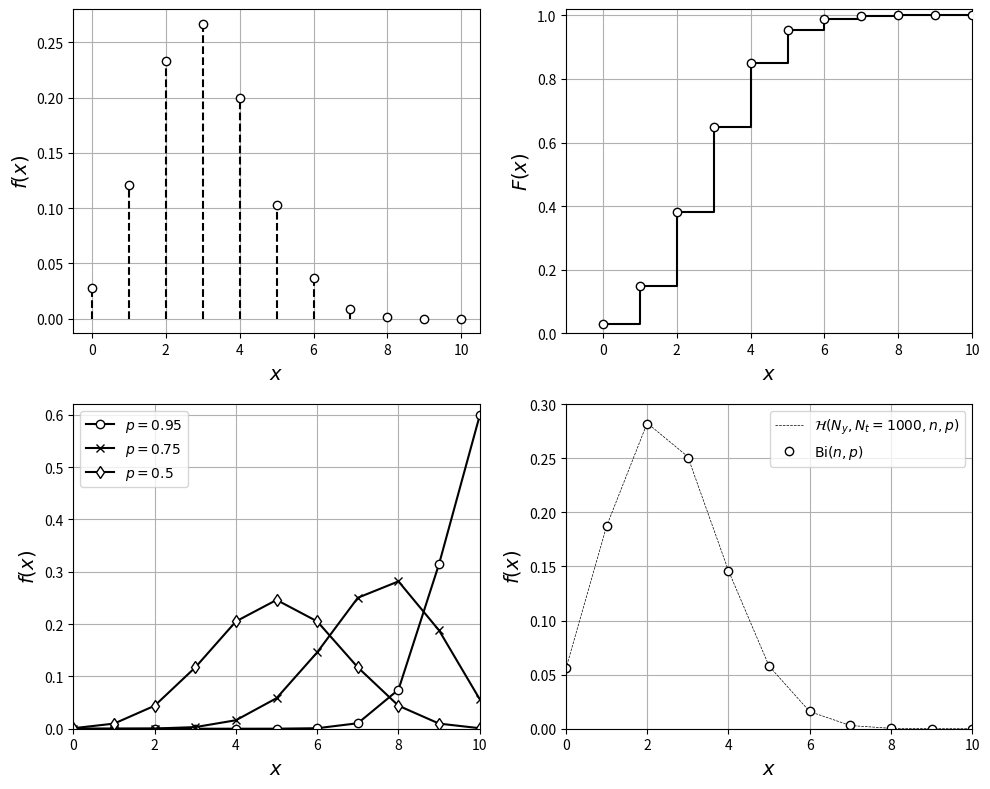

This figure's Python source:
# %% [markdown]
# Pdf and cdf of a binomial RV $X\sim\mathrm{Bi}(n,p)$, and convergence of
# $\mathcal{H}(N_y,N_t,n,p)$ to $\mathrm{Bi}(n,p)$ for large $N_t$
# (Victor Z and J E Umaña, UW-Madison, 2024).
# Python names: `n`, `p`, domain `D`, pdf `f`, cdf `F`, population `N_t`, `N_y`.

# %%
import numpy as np
import matplotlib.pyplot as plt
from scipy.stats import binom, hypergeom

n, p = 10, 0.3
D = np.arange(0, n + 1)
f = binom.pmf(D, n, p)     # C(n,x) p^x (1-p)^(n-x)
F = binom.cdf(D, n, p)

plt.figure(figsize=(10, 8))
plt.subplot(221)
plt.vlines(D, 0, f, colors='k', linestyles='--')
plt.scatter(D, f, marker='o', facecolors='w', edgecolors='black', zorder=3)
plt.grid(True)
plt.xlabel('$x$', fontsize=14)
plt.ylabel('$f(x)$', fontsize=14)

plt.subplot(222)
plt.step(D, F, where='post', color='black')
plt.scatter(D, F, marker='o', facecolors='w', edgecolors='black', zorder=3)
plt.grid(True)
plt.xlabel('$x$', fontsize=14)
plt.ylabel('$F(x)$', fontsize=14)
plt.axis([-1, 10, 0, 1.02])

plt.subplot(223)
for p_k, mk in zip([0.95, 0.75, 0.5], ["o-", "x-", "d-"]):
    plt.plot(D, binom.pmf(D, n, p_k), mk, color='k', markerfacecolor='w', label=f'$p={p_k}$')
plt.grid(True)
plt.xlabel('$x$', fontsize=14)
plt.ylabel('$f(x)$', fontsize=14)
plt.axis([0, 10, 0, 0.62])
plt.legend(loc='upper left', fontsize=10)

# hypergeometric H(N_y, N_t, n, p) approaches Bi(n, p) when N_t is large
plt.subplot(224)
p_H, N_t = 0.25, 1000
N_y = round(p_H * N_t)
D_H = np.arange(max(n + N_y - N_t, 0), min(n, N_y) + 1)
plt.plot(D_H, hypergeom.pmf(D_H, N_t, N_y, n), 'k--', linewidth=0.5, label=r'$\mathcal{H}(N_y,N_t=1000,n,p)$')
plt.plot(D, binom.pmf(D, n, p_H), 'ko', markerfacecolor='w', label=r'$\mathrm{Bi}(n,p)$')
plt.grid(True)
plt.xlabel('$x$', fontsize=14)
plt.ylabel('$f(x)$', fontsize=14)
plt.axis([0, 10, 0, 0.3])
plt.legend(loc='upper right', fontsize=10)
plt.tight_layout()
plt.show()
